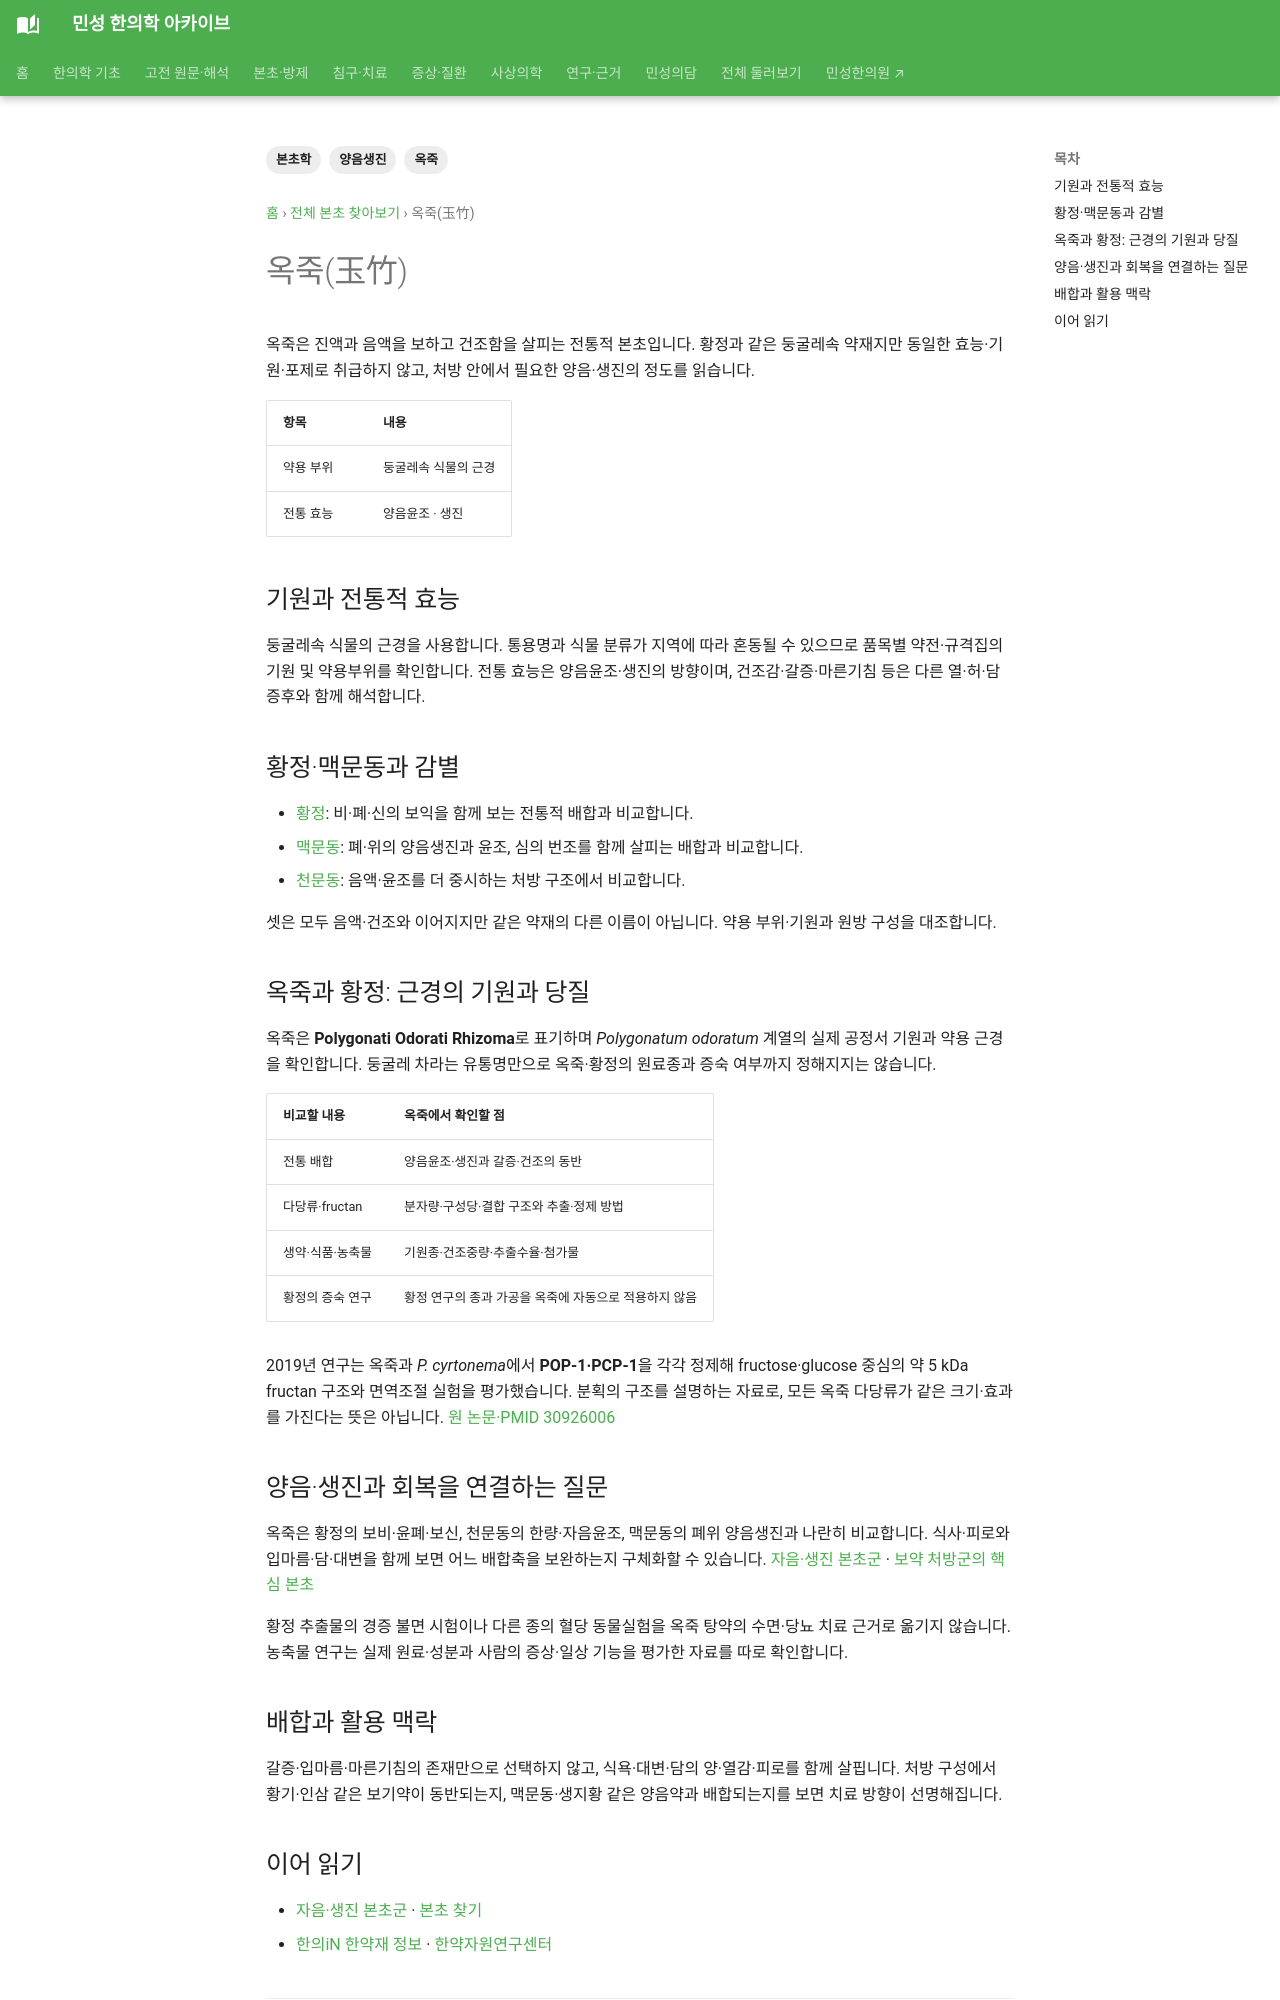

repository: joowon1111/minseong-korean-medicine-wiki · page: herbs/polygonatum-odoratum/index.html · generator: mkdocs

---
title: 옥죽(玉竹)
description: 옥죽의 양음윤조·생진 전통과 황정·맥문동·천문동의 차이를 처방 배합 중심으로 정리합니다.
tags: [본초학, 옥죽, 양음생진]
status: 검토완료
last_reviewed: '2026-10-07'
---
# 옥죽(玉竹)

옥죽은 진액과 음액을 보하고 건조함을 살피는 전통적 본초입니다. 황정과 같은 둥굴레속 약재지만 동일한 효능·기원·포제로 취급하지 않고, 처방 안에서 필요한 양음·생진의 정도를 읽습니다.

| 항목 | 내용 |
|---|---|
| 약용 부위 | 둥굴레속 식물의 근경 |
| 전통 효능 | 양음윤조 · 생진 |

## 기원과 전통적 효능

둥굴레속 식물의 근경을 사용합니다. 통용명과 식물 분류가 지역에 따라 혼동될 수 있으므로 품목별 약전·규격집의 기원 및 약용부위를 확인합니다. 전통 효능은 양음윤조·생진의 방향이며, 건조감·갈증·마른기침 등은 다른 열·허·담 증후와 함께 해석합니다.

## 황정·맥문동과 감별

- [황정](polygonatum-sibiricum.md): 비·폐·신의 보익을 함께 보는 전통적 배합과 비교합니다.
- [맥문동](ophiopogon.md): 폐·위의 양음생진과 윤조, 심의 번조를 함께 살피는 배합과 비교합니다.
- [천문동](ophiopogon-extra.md): 음액·윤조를 더 중시하는 처방 구조에서 비교합니다.

셋은 모두 음액·건조와 이어지지만 같은 약재의 다른 이름이 아닙니다. 약용 부위·기원과 원방 구성을 대조합니다.

## 옥죽과 황정: 근경의 기원과 당질 {#rhizome-fructans}

옥죽은 **Polygonati Odorati Rhizoma**로 표기하며 *Polygonatum odoratum* 계열의 실제 공정서 기원과 약용 근경을 확인합니다. 둥굴레 차라는 유통명만으로 옥죽·황정의 원료종과 증숙 여부까지 정해지지는 않습니다.

| 비교할 내용 | 옥죽에서 확인할 점 |
|---|---|
| 전통 배합 | 양음윤조·생진과 갈증·건조의 동반 |
| 다당류·fructan | 분자량·구성당·결합 구조와 추출·정제 방법 |
| 생약·식품·농축물 | 기원종·건조중량·추출수율·첨가물 |
| 황정의 증숙 연구 | 황정 연구의 종과 가공을 옥죽에 자동으로 적용하지 않음 |

2019년 연구는 옥죽과 *P. cyrtonema*에서 **POP-1·PCP-1**을 각각 정제해 fructose·glucose 중심의 약 5 kDa fructan 구조와 면역조절 실험을 평가했습니다. 분획의 구조를 설명하는 자료로, 모든 옥죽 다당류가 같은 크기·효과를 가진다는 뜻은 아닙니다. [원 논문·PMID 30926006](https://pubmed.ncbi.nlm.nih.gov/30926006/)

## 양음·생진과 회복을 연결하는 질문 {#formula-context}

옥죽은 황정의 보비·윤폐·보신, 천문동의 한량·자음윤조, 맥문동의 폐위 양음생진과 나란히 비교합니다. 식사·피로와 입마름·담·대변을 함께 보면 어느 배합축을 보완하는지 구체화할 수 있습니다. [자음·생진 본초군](categories/nourish-yin.md#yin-tonic-herbs) · [보약 처방군의 핵심 본초](../network/tonic-formula-compare.md#core-tonic-herbs)

황정 추출물의 경증 불면 시험이나 다른 종의 혈당 동물실험을 옥죽 탕약의 수면·당뇨 치료 근거로 옮기지 않습니다. 농축물 연구는 실제 원료·성분과 사람의 증상·일상 기능을 평가한 자료를 따로 확인합니다.
